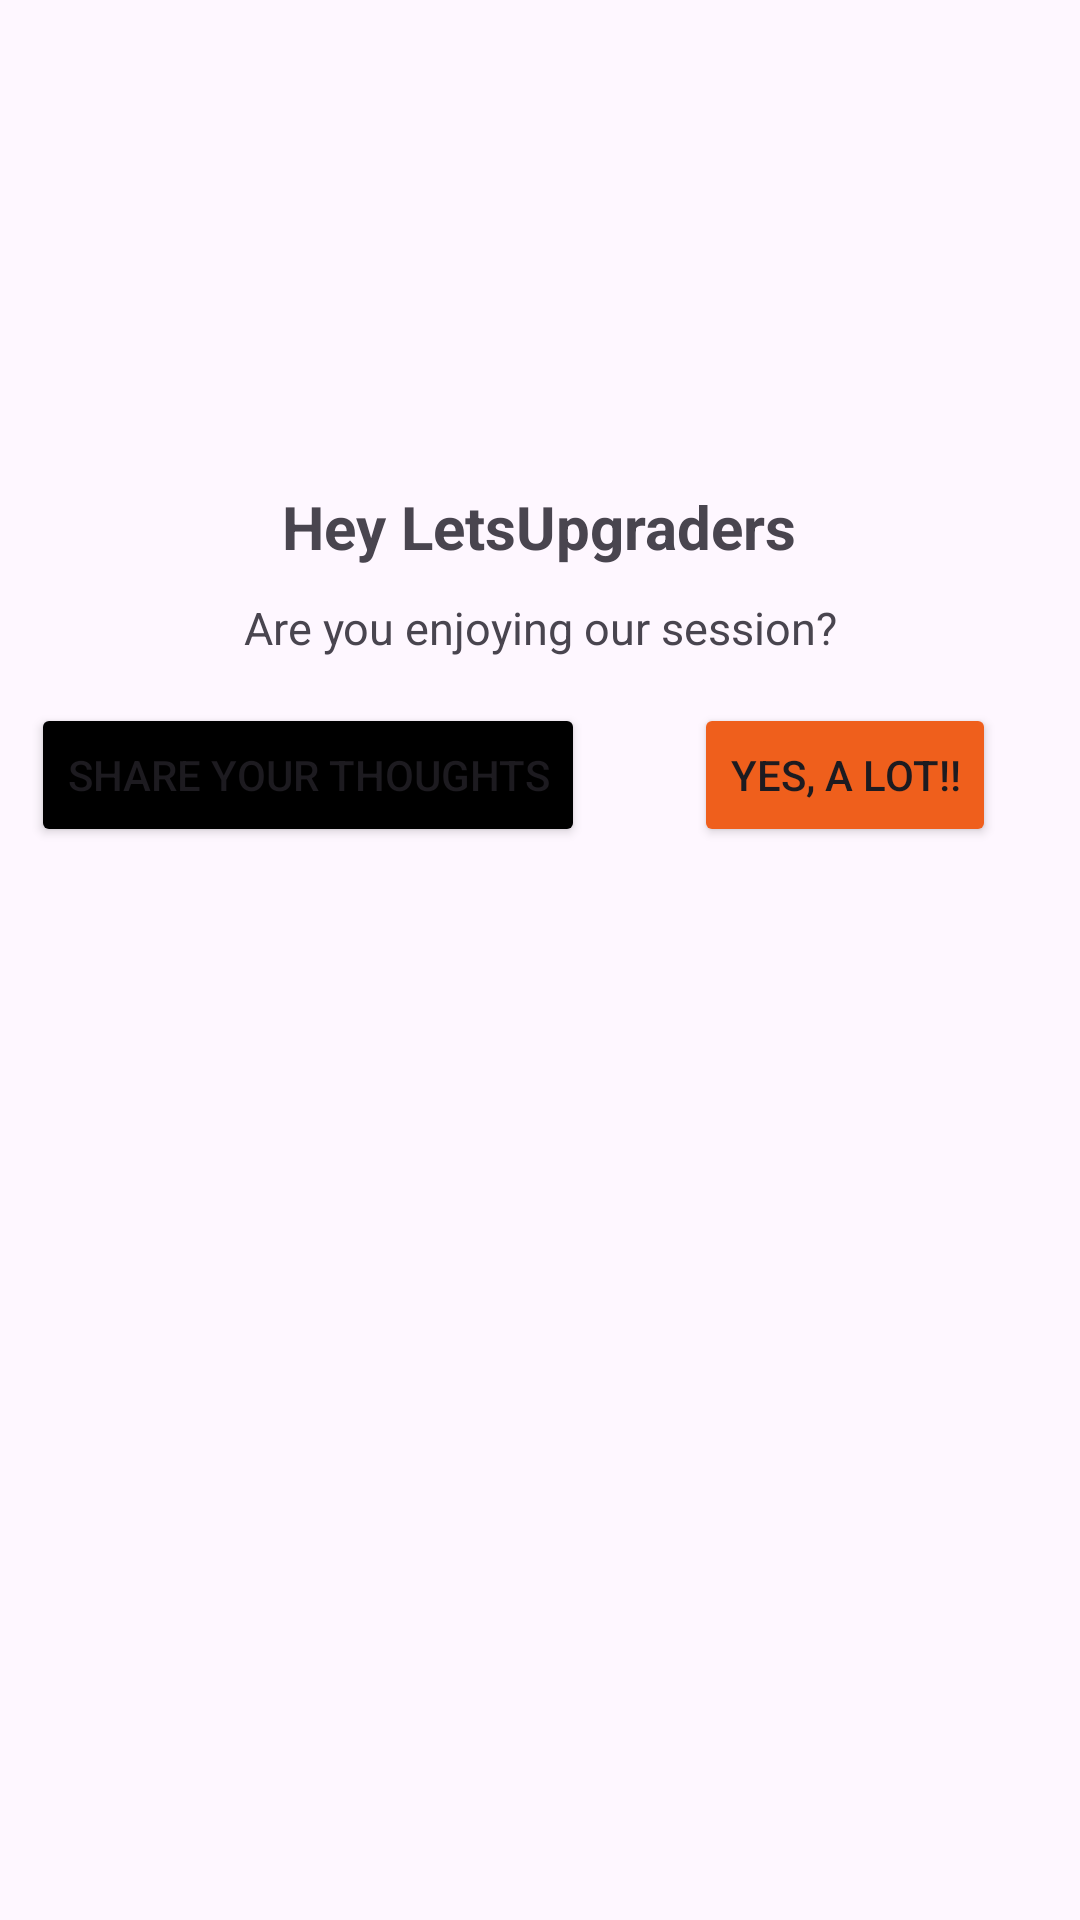

Layout XML and referenced resources for this Android screen:
<!-- AndroidManifest.xml: application theme Theme.CustomizeAlertBox -->
<!-- res/layout/custom_design.xml -->
<?xml version="1.0" encoding="utf-8"?>
<androidx.constraintlayout.widget.ConstraintLayout xmlns:android="http://schemas.android.com/apk/res/android"
    xmlns:app="http://schemas.android.com/apk/res-auto"
    xmlns:tools="http://schemas.android.com/tools"
    android:layout_width="match_parent"
    android:layout_height="wrap_content">

    <ImageView
        android:id="@+id/imageView"
        android:layout_width="185dp"
        android:layout_height="137dp"
        app:layout_constraintEnd_toEndOf="parent"
        app:layout_constraintHorizontal_bias="0.495"
        app:layout_constraintStart_toStartOf="parent"
        app:layout_constraintTop_toTopOf="parent"
        app:srcCompat="@drawable/lu_logo_img" />

    <TextView
        android:id="@+id/textView"
        android:layout_width="wrap_content"
        android:layout_height="wrap_content"
        android:layout_marginTop="25dp"
        android:text="Hey LetsUpgraders"
        android:textSize="20dp"
        android:textStyle="bold"
        app:layout_constraintEnd_toEndOf="parent"
        app:layout_constraintHorizontal_bias="0.498"
        app:layout_constraintStart_toStartOf="parent"
        app:layout_constraintTop_toBottomOf="@+id/imageView" />

    <TextView
        android:id="@+id/textView2"
        android:layout_width="wrap_content"
        android:layout_height="wrap_content"
        android:layout_marginTop="10dp"
        android:text="Are you enjoying our session?"
        android:textSize="15dp"
        app:layout_constraintEnd_toEndOf="parent"
        app:layout_constraintStart_toStartOf="parent"
        app:layout_constraintTop_toBottomOf="@+id/textView" />

    <Button
        android:id="@+id/button"
        android:layout_width="wrap_content"
        android:layout_height="wrap_content"
        android:layout_marginTop="15dp"
        android:backgroundTint="@color/black"
        android:text="Share your thoughts"
        app:layout_constraintEnd_toStartOf="@+id/guideline2"
        app:layout_constraintStart_toStartOf="parent"
        app:layout_constraintTop_toBottomOf="@+id/textView2" />

    <Button
        android:id="@+id/button2"
        android:layout_width="wrap_content"
        android:layout_height="wrap_content"
        android:layout_marginTop="15dp"
        android:text="Yes, A lot!!"
        android:backgroundTint="#EF5F1C"
        app:layout_constraintEnd_toEndOf="parent"
        app:layout_constraintHorizontal_bias="0.486"
        app:layout_constraintStart_toStartOf="@+id/guideline2"
        app:layout_constraintTop_toBottomOf="@+id/textView2" />

    <androidx.constraintlayout.widget.Guideline
        android:id="@+id/guideline2"
        android:layout_width="wrap_content"
        android:layout_height="wrap_content"
        android:orientation="vertical"
        app:layout_constraintGuide_begin="205dp" />

    <androidx.constraintlayout.widget.Barrier
        android:id="@+id/barrier2"
        android:layout_width="wrap_content"
        android:layout_height="wrap_content"
        app:barrierDirection="left" />
</androidx.constraintlayout.widget.ConstraintLayout>
<!-- resources referenced by this layout -->
<resources>
  <style name="Theme.CustomizeAlertBox" parent="Base.Theme.CustomizeAlertBox" />
  <style name="Base.Theme.CustomizeAlertBox" parent="Theme.Material3.DayNight.NoActionBar">
          
          
          <item name="android:windowTranslucentStatus">true</item>
          <item name="android:windowTranslucentNavigation">true</item>
      </style>
  <!-- not gathered from this repository: default colours our renderer supplied (Android Studio template values) -->
  <color name="black">#FF000000</color>
</resources>
